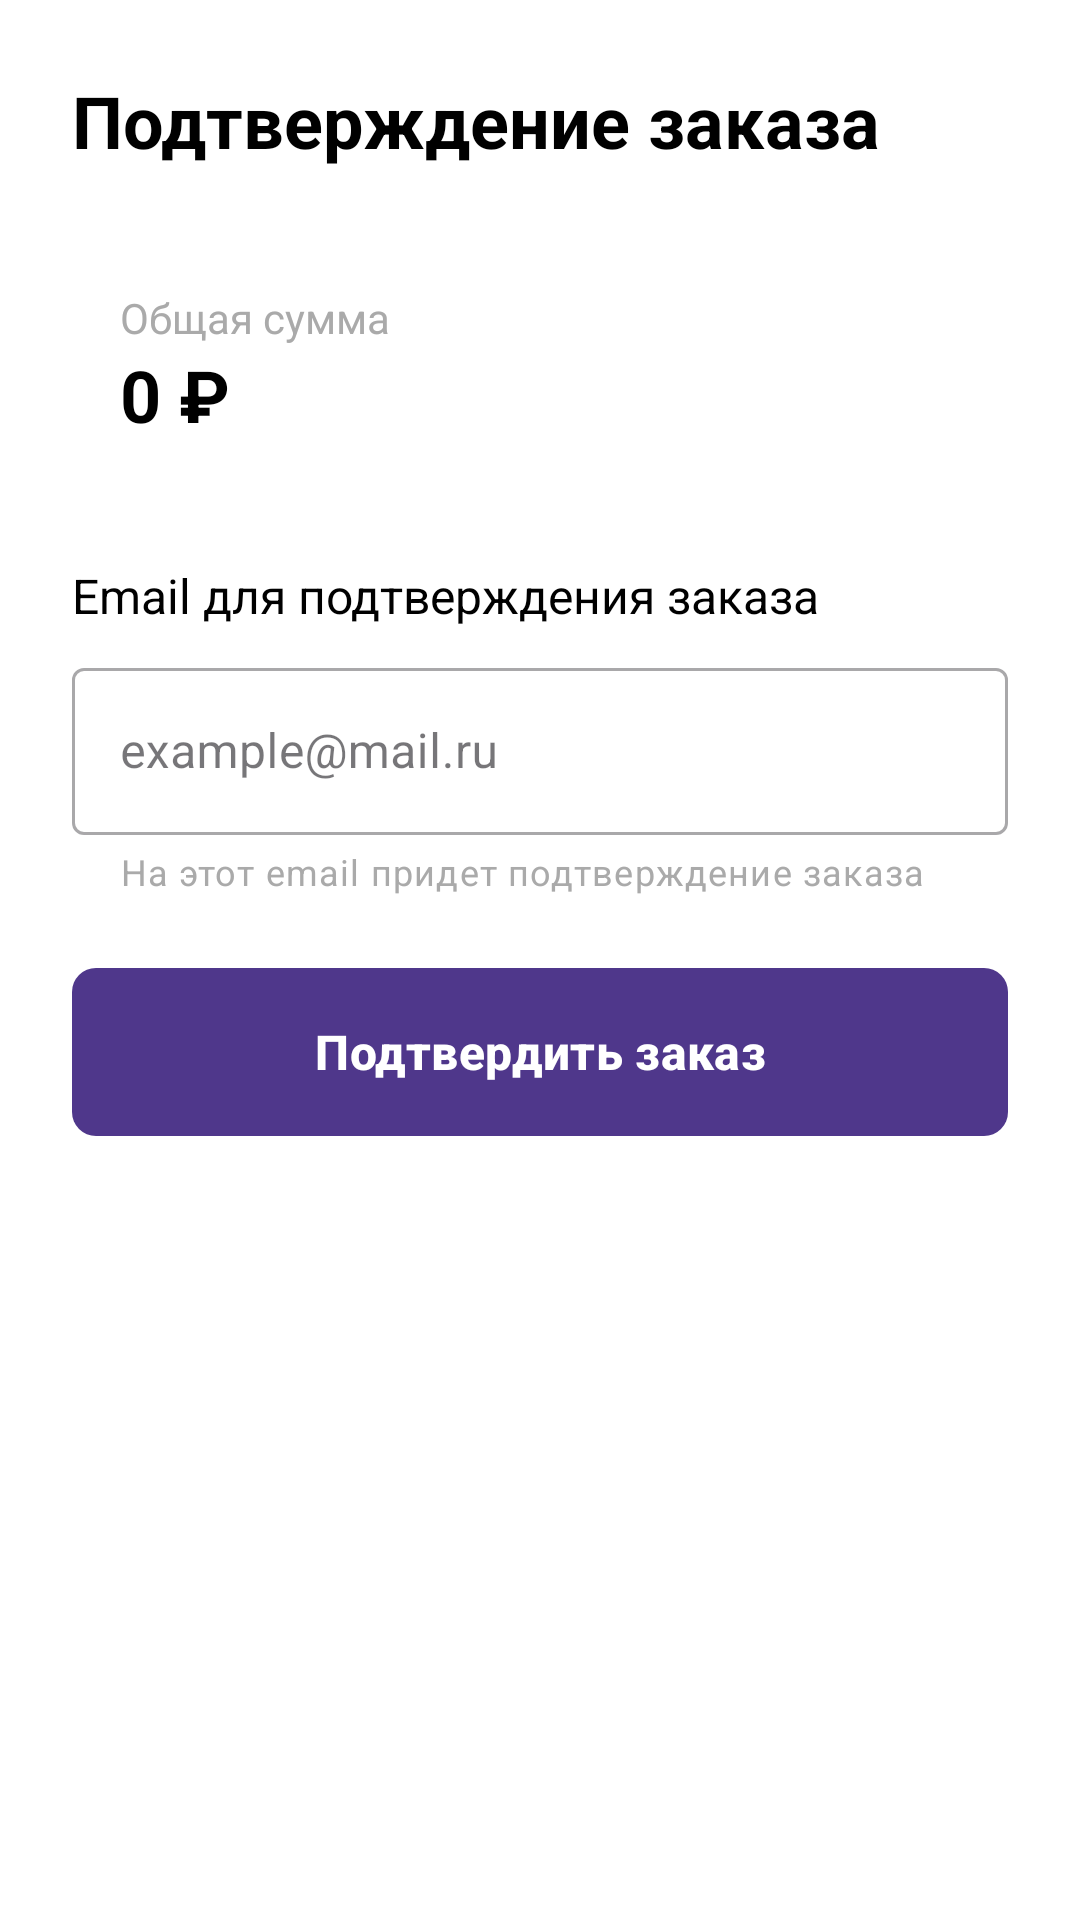

The Android layout XML behind this screen, and the referenced resources:
<!-- AndroidManifest.xml: application theme Theme.PublishingAPP -->
<!-- res/layout/dialog_order_confirm.xml -->
<?xml version="1.0" encoding="utf-8"?>
<LinearLayout
    xmlns:android="http://schemas.android.com/apk/res/android"
    xmlns:app="http://schemas.android.com/apk/res-auto"
    xmlns:tools="http://schemas.android.com/tools"
    android:orientation="vertical"
    android:layout_width="match_parent"
    android:layout_height="wrap_content"
    android:background="@android:color/white"
    android:padding="24dp">

    <TextView
        android:layout_width="match_parent"
        android:layout_height="wrap_content"
        android:text="Подтверждение заказа"
        android:textSize="24sp"
        android:textStyle="bold"
        android:textColor="@android:color/black"
        android:layout_marginBottom="24dp"
        android:drawablePadding="8dp"
        tools:ignore="HardcodedText"/>

    
    <LinearLayout
        android:layout_width="match_parent"
        android:layout_height="wrap_content"
        android:orientation="horizontal"
        android:background="@drawable/bg_total_price"
        android:padding="16dp"
        android:layout_marginBottom="24dp"
        android:gravity="center_vertical">


        <LinearLayout
            android:layout_width="0dp"
            android:layout_height="wrap_content"
            android:layout_weight="1"
            android:orientation="vertical">

            <TextView
                android:layout_width="match_parent"
                android:layout_height="wrap_content"
                android:text="Общая сумма"
                android:textSize="14sp"
                android:textColor="@android:color/darker_gray"
                tools:ignore="HardcodedText"/>

            <TextView
                android:id="@+id/tvTotalPrice"
                android:layout_width="match_parent"
                android:layout_height="wrap_content"
                android:text="0 ₽"
                android:textSize="24sp"
                android:textStyle="bold"
                android:textColor="@android:color/black"
                tools:ignore="HardcodedText"/>

        </LinearLayout>

        <ImageView
            android:layout_width="16dp"
            android:layout_height="16dp"
            android:src="@drawable/ic_info"
            app:tint="@color/colorPrimary"
            android:contentDescription="Информация о сумме заказа"
            tools:ignore="HardcodedText"/>

    </LinearLayout>

    
    <TextView
        android:layout_width="match_parent"
        android:layout_height="wrap_content"
        android:text="Email для подтверждения заказа"
        android:textSize="16sp"
        android:textColor="@android:color/black"
        android:layout_marginBottom="8dp"
        tools:ignore="HardcodedText"/>

    <com.google.android.material.textfield.TextInputLayout
        android:id="@+id/emailInputLayout"
        android:layout_width="match_parent"
        android:layout_height="wrap_content"
        android:layout_marginBottom="24dp"
        app:errorEnabled="true"
        app:helperText="На этот email придет подтверждение заказа"
        app:helperTextTextColor="@android:color/darker_gray"
        style="@style/Widget.MaterialComponents.TextInputLayout.OutlinedBox">

        <com.google.android.material.textfield.TextInputEditText
            android:id="@+id/etEmail"
            android:layout_width="match_parent"
            android:layout_height="wrap_content"
            android:hint="example@mail.ru"
            android:inputType="textEmailAddress"
            android:maxLines="1"
            tools:ignore="HardcodedText"/>

    </com.google.android.material.textfield.TextInputLayout>

    
    <com.google.android.material.button.MaterialButton
        android:id="@+id/btnConfirmOrder"
        android:layout_width="match_parent"
        android:layout_height="56dp"
        android:text="Подтвердить заказ"
        android:textSize="16sp"
        android:textStyle="bold"
        app:backgroundTint="@color/purple_80"
        app:cornerRadius="8dp"
        android:insetTop="0dp"
        android:insetBottom="0dp"
        tools:ignore="HardcodedText"/>


</LinearLayout>
<!-- resources referenced by this layout -->
<resources>
  <color name="colorPrimary">#FF6200EE</color>
  <color name="purple_80">#4F378B</color>
  <style name="Theme.PublishingAPP" parent="Base.Theme.PublishingAPP" />
  <style name="Base.Theme.PublishingAPP" parent="Theme.Material3.DayNight.NoActionBar">
          
          
      </style>
</resources>
